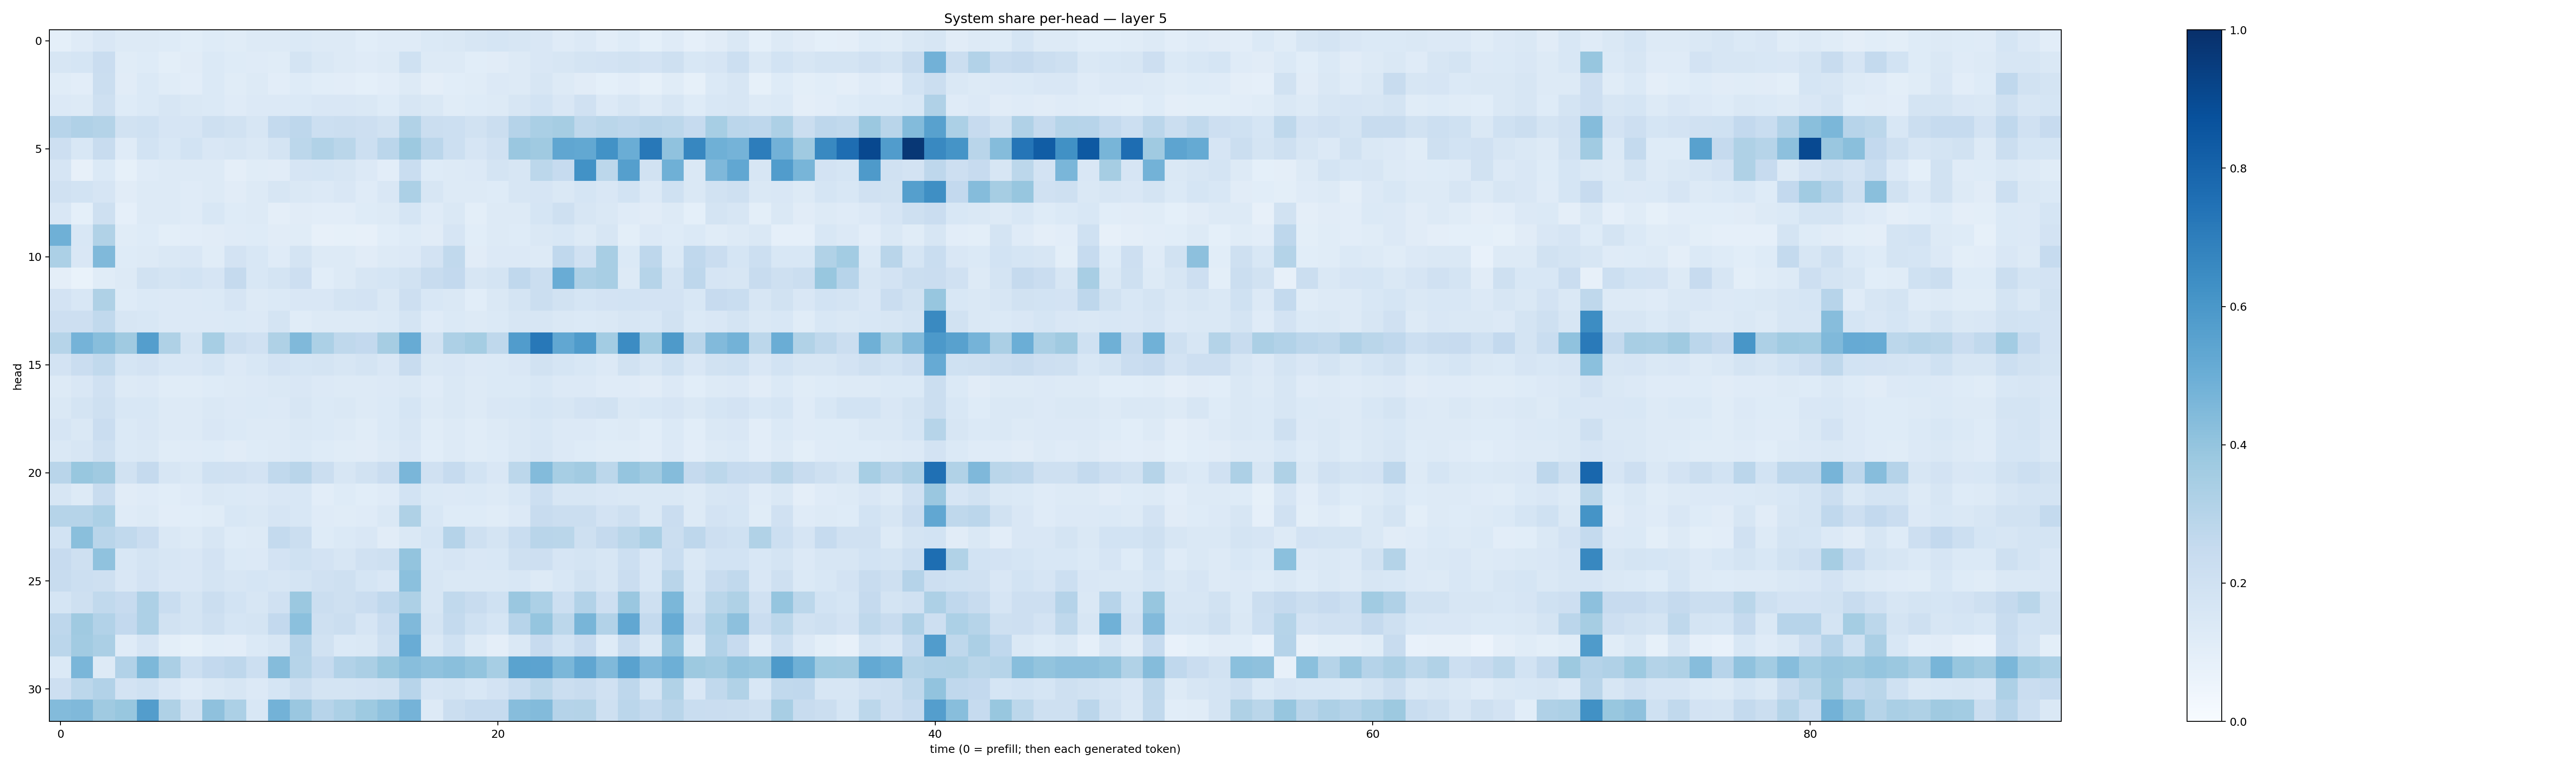

Source data for this figure (header and first rows):
0.09361646, 0.121020794, 0.14868271, 0.12858668, 0.12645273, 0.121250495, 0.10698925, 0.12414483, 0.11562108, 0.12500224, 0.13114631, 0.13706918, 0.12895185, 0.1275431, 0.10587193, 0.12081055, 0.11978966, 0.1392588, 0.1451582, 0.15964127, 0.16799359, 0.16104828, 0.14934003, 0.11942685
0.1582, 0.1693, 0.2286, 0.117, 0.1223, 0.1007, 0.1109, 0.1392, 0.1222, 0.1191, 0.1135, 0.1792, 0.1431, 0.1258, 0.1194, 0.1253, 0.2024, 0.1266, 0.1254, 0.1067, 0.113, 0.1323, 0.1522, 0.1584
0.1138, 0.1041, 0.2237, 0.1126, 0.1374, 0.1166, 0.1048, 0.14, 0.1169, 0.129, 0.105, 0.1228, 0.1072, 0.1043, 0.09008, 0.1047, 0.1292, 0.0976, 0.1088, 0.1156, 0.1361, 0.128, 0.1564, 0.1266
0.1339, 0.1311, 0.2088, 0.1244, 0.1369, 0.1565, 0.1437, 0.1372, 0.1196, 0.1344, 0.1343, 0.1372, 0.1523, 0.1492, 0.1432, 0.1217, 0.1585, 0.1413, 0.1147, 0.1225, 0.1317, 0.1589, 0.1847, 0.1503
0.2956, 0.3168, 0.3081, 0.1918, 0.1995, 0.166, 0.1642, 0.2074, 0.188, 0.1621, 0.254, 0.2764, 0.2174, 0.2237, 0.2138, 0.1892, 0.3153, 0.2189, 0.2181, 0.1933, 0.2243, 0.3047, 0.3393, 0.3478
0.2118, 0.1561, 0.2395, 0.1207, 0.1867, 0.1555, 0.1865, 0.1512, 0.1624, 0.1461, 0.1769, 0.2783, 0.3137, 0.2866, 0.2183, 0.2823, 0.3753, 0.2822, 0.2175, 0.166, 0.1966, 0.3829, 0.3688, 0.5314
0.1665, 0.08103, 0.1371, 0.08366, 0.1203, 0.1256, 0.1316, 0.1295, 0.09571, 0.1141, 0.1107, 0.1653, 0.1683, 0.1629, 0.1334, 0.1021, 0.2338, 0.1215, 0.1281, 0.1356, 0.1788, 0.1605, 0.2778, 0.2496
0.198, 0.1871, 0.1671, 0.1102, 0.132, 0.1305, 0.1185, 0.1285, 0.1098, 0.1286, 0.162, 0.1444, 0.1332, 0.1523, 0.1191, 0.1522, 0.332, 0.1569, 0.1311, 0.1281, 0.1239, 0.1608, 0.1677, 0.1434
0.151, 0.092, 0.2057, 0.08883, 0.1296, 0.1281, 0.118, 0.155, 0.1216, 0.1301, 0.09444, 0.1109, 0.1048, 0.1033, 0.1241, 0.1277, 0.1716, 0.1181, 0.1426, 0.0998, 0.125, 0.1324, 0.1704, 0.2071
0.4918, 0.1559, 0.3152, 0.1141, 0.122, 0.09834, 0.1041, 0.1097, 0.1182, 0.1231, 0.1122, 0.1133, 0.07843, 0.0842, 0.0796, 0.106, 0.1223, 0.1115, 0.1656, 0.1066, 0.1252, 0.1233, 0.1451, 0.1527
0.3287, 0.1502, 0.4489, 0.1242, 0.1275, 0.141, 0.1497, 0.1158, 0.1832, 0.1556, 0.12, 0.1736, 0.1279, 0.126, 0.1113, 0.1292, 0.1335, 0.182, 0.2648, 0.1124, 0.1344, 0.1364, 0.1311, 0.2693
0.09499, 0.07027, 0.1155, 0.1312, 0.1949, 0.173, 0.1864, 0.1644, 0.2511, 0.1531, 0.1775, 0.2148, 0.1087, 0.1275, 0.1592, 0.1703, 0.1901, 0.2391, 0.2607, 0.1579, 0.1764, 0.2657, 0.225, 0.5055
0.1814, 0.1533, 0.3225, 0.1245, 0.1372, 0.1343, 0.1342, 0.1402, 0.1664, 0.1281, 0.1387, 0.1511, 0.1506, 0.1796, 0.1816, 0.1432, 0.2145, 0.1525, 0.1413, 0.1064, 0.1444, 0.1773, 0.2217, 0.1886
0.2141, 0.2141, 0.264, 0.1568, 0.1535, 0.1329, 0.133, 0.1367, 0.1398, 0.1363, 0.1744, 0.1167, 0.1277, 0.1316, 0.1323, 0.1373, 0.1777, 0.1192, 0.1404, 0.1314, 0.1374, 0.1632, 0.1588, 0.142
0.2986, 0.4734, 0.4275, 0.3693, 0.5668, 0.3232, 0.1735, 0.3463, 0.2258, 0.1977, 0.3214, 0.4481, 0.3318, 0.2723, 0.2602, 0.3499, 0.5087, 0.1911, 0.3265, 0.3528, 0.2719, 0.5777, 0.7196, 0.5295
0.1832, 0.2273, 0.2623, 0.1682, 0.1798, 0.1554, 0.15, 0.1682, 0.1345, 0.1525, 0.1817, 0.1682, 0.1777, 0.1627, 0.1758, 0.1522, 0.2348, 0.1443, 0.1503, 0.1341, 0.1392, 0.1508, 0.1906, 0.1702
0.1325, 0.1496, 0.1961, 0.1322, 0.1329, 0.1165, 0.1152, 0.1231, 0.1309, 0.1357, 0.1407, 0.1523, 0.1329, 0.1324, 0.1303, 0.134, 0.1428, 0.1205, 0.1425, 0.1254, 0.137, 0.1384, 0.1537, 0.136
0.1483, 0.1744, 0.2083, 0.1538, 0.1558, 0.13, 0.1259, 0.1437, 0.1351, 0.1367, 0.1328, 0.1619, 0.1398, 0.1457, 0.1298, 0.1393, 0.1705, 0.1287, 0.1408, 0.1314, 0.1515, 0.1532, 0.1713, 0.1613
0.1645, 0.147, 0.2283, 0.1376, 0.1509, 0.1257, 0.1285, 0.1501, 0.1378, 0.1318, 0.129, 0.1476, 0.138, 0.1299, 0.1161, 0.1399, 0.1576, 0.1143, 0.1283, 0.1168, 0.1316, 0.1449, 0.1559, 0.1365
0.1482, 0.1606, 0.2064, 0.1378, 0.1442, 0.1139, 0.1197, 0.1231, 0.1123, 0.1238, 0.1274, 0.139, 0.1214, 0.1157, 0.1128, 0.1272, 0.1502, 0.1072, 0.1269, 0.1163, 0.1243, 0.1452, 0.1567, 0.1333
0.2896, 0.3877, 0.3674, 0.1894, 0.2512, 0.1628, 0.1467, 0.1999, 0.1986, 0.1808, 0.2636, 0.2916, 0.2209, 0.1627, 0.1949, 0.2301, 0.4635, 0.1961, 0.2493, 0.1869, 0.1515, 0.2789, 0.4398, 0.3476
0.1612, 0.1287, 0.2392, 0.1116, 0.1202, 0.1073, 0.1182, 0.1442, 0.1382, 0.1339, 0.1509, 0.1526, 0.1027, 0.1224, 0.1077, 0.12, 0.1868, 0.1369, 0.135, 0.1387, 0.1271, 0.1534, 0.2177, 0.1602
0.2989, 0.3003, 0.3317, 0.1189, 0.13, 0.105, 0.1061, 0.1161, 0.1529, 0.1438, 0.1666, 0.1546, 0.1209, 0.1169, 0.1172, 0.141, 0.3222, 0.154, 0.1221, 0.124, 0.1163, 0.1329, 0.2365, 0.2247
0.1875, 0.4231, 0.2921, 0.2618, 0.2268, 0.1474, 0.1277, 0.1639, 0.1215, 0.1264, 0.2552, 0.219, 0.1227, 0.1371, 0.1507, 0.1124, 0.1473, 0.1716, 0.3024, 0.2096, 0.1783, 0.2334, 0.2901, 0.287
0.2459, 0.2065, 0.4097, 0.1539, 0.1763, 0.1637, 0.1517, 0.1799, 0.1402, 0.1349, 0.18, 0.2031, 0.1824, 0.1623, 0.1961, 0.2067, 0.4011, 0.1552, 0.167, 0.1488, 0.1529, 0.207, 0.2141, 0.1673
0.2417, 0.2154, 0.2105, 0.1503, 0.1806, 0.1521, 0.1513, 0.1719, 0.1623, 0.1698, 0.1573, 0.1794, 0.1973, 0.2067, 0.1685, 0.1516, 0.4213, 0.162, 0.1438, 0.1443, 0.1454, 0.1527, 0.1299, 0.1527
0.1713, 0.2076, 0.2644, 0.2431, 0.325, 0.233, 0.1734, 0.22, 0.1854, 0.1637, 0.1974, 0.3825, 0.2224, 0.2035, 0.2296, 0.2681, 0.3249, 0.1586, 0.2619, 0.2358, 0.2029, 0.383, 0.3301, 0.215
0.2755, 0.3705, 0.3087, 0.2599, 0.327, 0.1899, 0.1765, 0.206, 0.1692, 0.1757, 0.2589, 0.4217, 0.2058, 0.2235, 0.1657, 0.2299, 0.4473, 0.1721, 0.257, 0.2005, 0.1706, 0.2963, 0.3952, 0.279
0.2847, 0.3595, 0.3331, 0.1206, 0.1646, 0.09906, 0.08215, 0.1057, 0.1026, 0.1375, 0.1573, 0.3039, 0.1905, 0.1397, 0.1407, 0.2083, 0.5048, 0.1471, 0.2004, 0.1304, 0.09524, 0.1479, 0.2445, 0.1854
0.1376, 0.4643, 0.1289, 0.3091, 0.4532, 0.3324, 0.215, 0.2598, 0.275, 0.2168, 0.4363, 0.3001, 0.2495, 0.3088, 0.3348, 0.3902, 0.4293, 0.4093, 0.4232, 0.4009, 0.3451, 0.5481, 0.5465, 0.4582
0.2134, 0.2775, 0.3117, 0.1832, 0.1992, 0.1493, 0.1181, 0.1435, 0.1625, 0.1334, 0.1701, 0.2236, 0.1753, 0.1735, 0.1834, 0.1929, 0.2942, 0.1661, 0.1729, 0.1554, 0.1813, 0.2314, 0.2793, 0.2245
0.4385, 0.4472, 0.3699, 0.3899, 0.5704, 0.3233, 0.1907, 0.414, 0.3291, 0.1562, 0.4799, 0.3829, 0.2944, 0.3303, 0.3744, 0.4098, 0.4761, 0.1319, 0.2211, 0.2475, 0.2486, 0.43, 0.4377, 0.301
